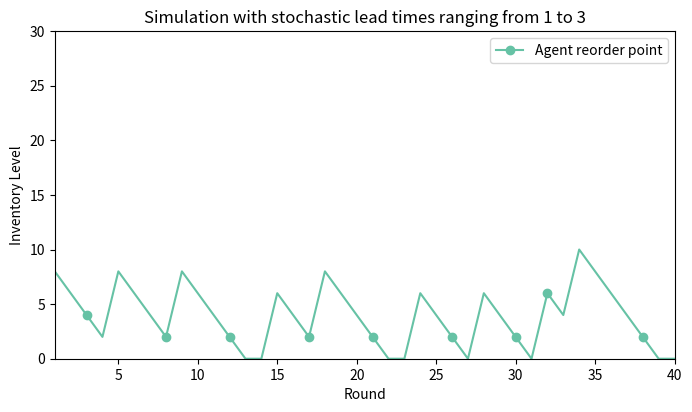

The script that saved this image:
from matplotlib import pyplot as plt

warehouse_1 = [0, 8, 6, 4, 2, 8, 6, 4, 2, 8, 6, 4, 2, 0, 0, 6, 4, 2, 8, 6, 4, 2, 0, 0, 6, 4, 2, 0, 6, 4, 2, 0, 6, 4, 10, 8, 6, 4, 2, 0, 0]

action_1 = [0, 0, 0, 1, 0, 0, 0, 0, 1, 0, 0, 0, 1, 0, 0, 0, 0, 1, 0, 0, 0, 1, 0, 0, 0, 0, 1, 0, 0, 0, 1, 0, 1, 0, 0, 0, 0, 0, 1, 0, 0]


def convert_to_marker_pos(action):
    return_list = []
    i = 0
    for entry in action:
        if entry == 1:
            return_list.append(i)
        i += 1
    return return_list


plt.rcParams["figure.figsize"] = (7, 4.2)

plt.plot(warehouse_1, "-bo", label="Agent reorder point", markevery=convert_to_marker_pos(action_1), color="#66C2A5")
plt.legend()
plt.ylabel("Inventory Level")
plt.xlabel("Round")
plt.xlim([1, 40])
plt.ylim([0, 30])
plt.title("Simulation with stochastic lead times ranging from 1 to 3")

plt.tight_layout(pad=1)
plt.show()

"""
after 30000 training steps
Demand 2, Lead time 1-3
Convegence
PPO
"""
